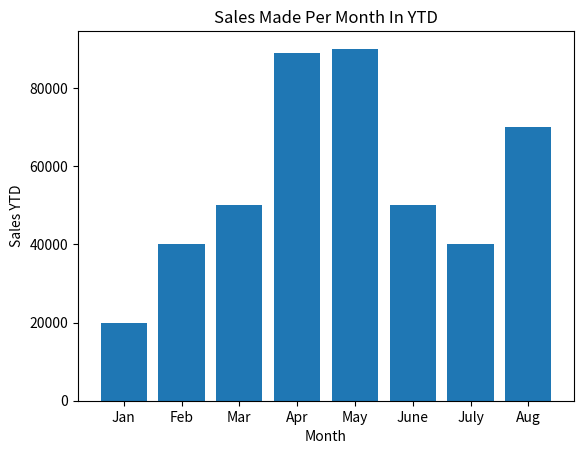

Write the Python code that produced this figure.
import matplotlib.pyplot as plt

month = ['Jan','Feb','Mar','Apr','May','June','July','Aug']
sales = [20000,40000,50000,89020,90000,50000,40000,70000]

plt.bar(month,sales)
plt.title('Sales Made Per Month In YTD')
plt.ylabel('Sales YTD')
plt.xlabel('Month')
plt.show()